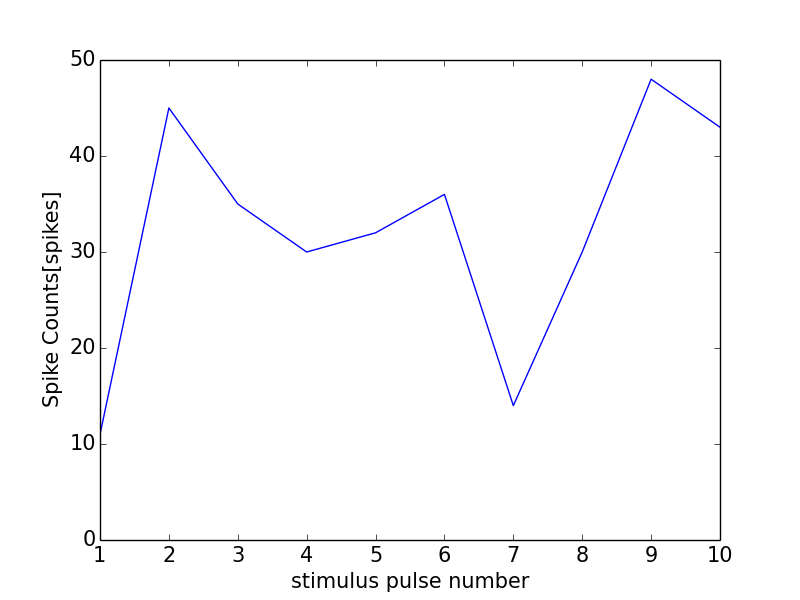

The file beside this chart, header and first rows:
0, 0.0
0, 0
1, 11
2, 45
3, 35
4, 30
5, 32
6, 36
7, 14
8, 30
9, 48
10, 43
11, 0
